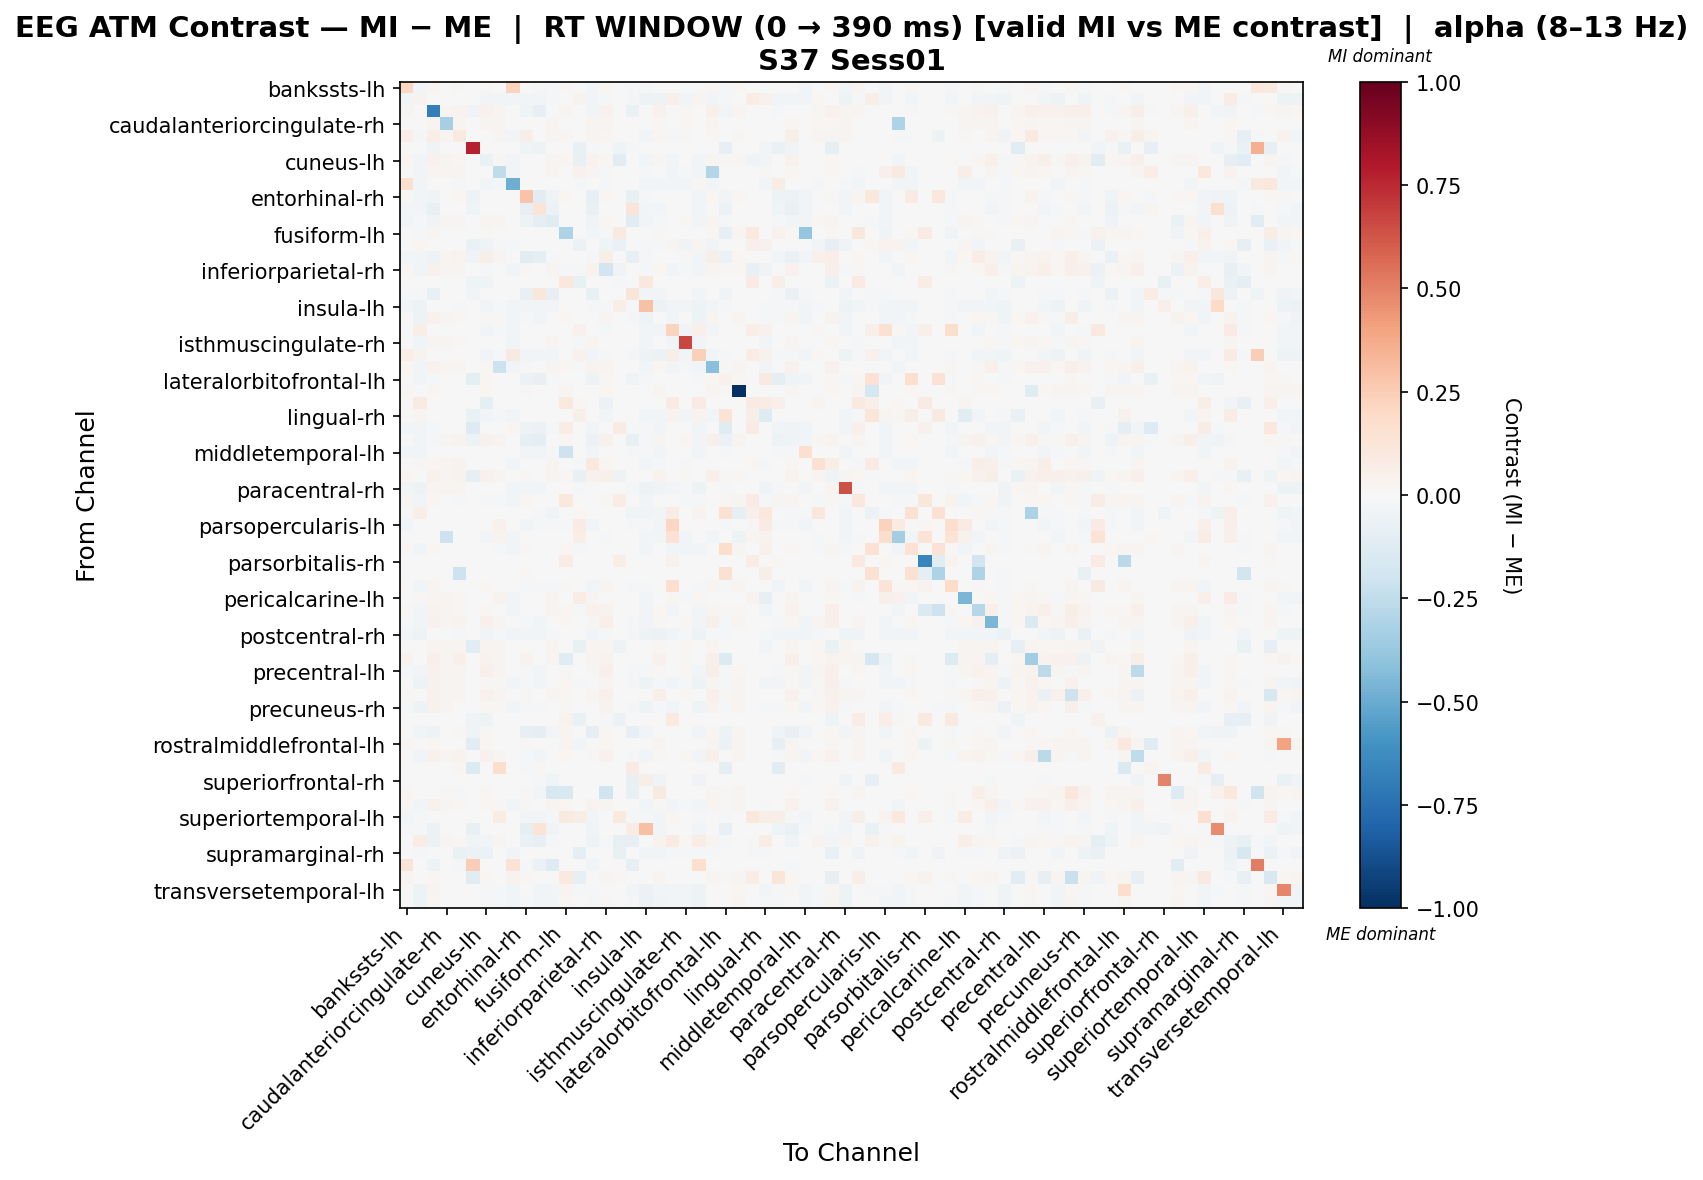

Values plotted in this chart, from the file beside it:
, bankssts-lh, bankssts-rh, caudalanteriorcingulate-lh, caudalanteriorcingulate-rh, caudalmiddlefrontal-lh, caudalmiddlefrontal-rh, cuneus-lh, cuneus-rh, entorhinal-lh, entorhinal-rh, frontalpole-lh, frontalpole-rh, fusiform-lh, fusiform-rh, inferiorparietal-lh, inferiorparietal-rh, inferiortemporal-lh, inferiortemporal-rh, insula-lh, insula-rh, isthmuscingulate-lh, isthmuscingulate-rh, lateraloccipital-lh
bankssts-lh, 0.2102, -0.0255, 0.02686, 0.0, 0.01343, 0.0, 0.01343, 0.0, 0.2316, -0.003829, -0.02319, -0.02203, 0.01722, 0.0, -0.02782, 0.01881, 0.0, -0.01623, -0.02203, 0.00136, 0.0, 0.0, 0.001382
bankssts-rh, -0.02735, 0.03353, 0.0, 0.0, -0.004727, 0.0, -0.02718, -0.02364, -0.02718, -0.02735, -0.02362, -0.02238, -0.004973, 0.03717, -0.02735, -0.02127, 0.0, -0.01616, -0.04838, -0.05211, 0.05289, -0.02836, 0.02717
caudalanteriorcingulate-lh, 0.02902, 0.0, -0.6908, 0.02787, 0.03477, -0.03547, 0.04169, 0.02787, 0.0, -0.04515, -0.08108, -0.002534, 0.02488, 0.0, -0.02927, 0.04583, 0.0, -0.06588, 0.0, 0.04436, 0.0, 0.01812, 0.0
caudalanteriorcingulate-rh, 0.0, 0.0, 0.02519, -0.33, 0.02519, 0.0, 0.02645, 0.02897, 0.0, 0.0, 0.0, 0.02645, 0.0, 0.0, 0.02519, 0.02394, 0.0, 0.0, 0.0, 0.02016, 0.0, 0.01638, 0.0
caudalmiddlefrontal-lh, 0.06296, -0.009695, 0.05516, 0.02605, 0.09123, 0.0, 0.00181, 0.02841, -0.02424, 0.05509, 0.0, 0.03078, 0.01574, 0.0, 0.03078, 0.02249, 0.0, 0.0, -0.02424, 0.02145, -0.01454, 0.01054, -0.004847
caudalmiddlefrontal-rh, 0.0, 0.0, -0.03448, 0.0, 0.0, 0.7674, 0.0, 0.0, 0.0, -0.04138, -0.04827, 0.0, 0.0, -0.07351, -0.02069, 0.0, -0.0441, -0.02069, 0.0, 0.0, 0.0, 0.0, 0.0
cuneus-lh, 0.01615, -0.02606, 0.04238, 0.02886, 0.01754, 0.0, -0.06737, 0.008999, -0.02979, 0.00673, 0.0, 0.02754, 0.01884, -0.07671, 0.03565, 0.02313, -0.102, 0.0, -0.02979, 0.01015, -0.0273, -0.00777, -0.02482
cuneus-rh, 0.0, -0.03009, 0.02398, 0.02997, 0.02637, 0.0, 0.00175, -0.2509, -0.02462, 0.0, 0.0, 0.02757, 0.0, 0.04139, 0.02637, -0.008686, 0.0, 0.0, -0.02326, -0.005273, -0.02873, -0.01451, -0.02599
entorhinal-lh, 0.1584, -0.02606, 0.0, 0.0, -0.008687, 0.0, -0.02979, -0.01986, -0.4875, 0.0, 0.0, 0.0, 0.0, -0.008687, 0.0, -0.01737, 0.0, 0.0, -0.02979, -0.02979, -0.0273, -0.02482, 0.01039
entorhinal-rh, 0.01004, -0.02577, -0.03711, 0.0, 0.0202, -0.04821, 0.006734, 0.0, 0.0, 0.2887, -0.1018, -0.03431, 0.01883, 0.0, -0.08235, 0.01571, 0.0, -0.07064, -0.02226, 0.003408, 0.0, 0.0, -0.0246
frontalpole-lh, -0.02568, -0.02452, -0.07232, 0.0, 0.0, -0.04068, 0.0, 0.0, 0.0, -0.08444, 0.1349, -0.05615, -0.002335, 0.0, -0.07423, 0.0, 0.0, 0.1173, -0.02452, -0.02685, 0.0, 0.0, -0.02685
frontalpole-rh, -0.02381, -0.02268, -0.03641, 0.02728, 0.02846, 0.0, 0.02609, 0.02965, 0.0, -0.05387, -0.09372, -0.1178, -0.001134, 0.0, -0.03179, 0.02253, 0.0, -0.1117, -0.02721, -0.01293, 0.0, 0.01542, -0.02834
fusiform-lh, 0.0001994, -0.01286, 0.02593, 0.0, 0.005185, 0.0, 0.01556, 0.0, 0.0, -0.002443, 0.0, 0.0, -0.3118, 0.0, -0.02573, -0.01142, 0.0946, 0.0, 0.0, 0.01436, 0.0, 0.0, -0.006432
fusiform-rh, 0.0, 0.02031, 0.0, 0.0, 0.0, -0.06861, -0.04468, -0.02007, -0.02181, 0.0, 0.0, 0.0, 0.0, -0.05987, 0.0, -0.0412, -0.06861, 0.0, -0.01939, -0.01939, 0.02745, -0.03151, 0.02758
inferiorparietal-lh, -0.02782, -0.0254, -0.05178, 0.02564, 0.03147, -0.03413, 0.05515, 0.02797, 0.0, -0.1017, -0.09807, -0.01195, -0.0006997, 0.0, -0.01098, 0.05821, 0.0, -0.08398, -0.02177, 0.004977, 0.0, 0.01515, -0.02419
inferiorparietal-rh, 0.01755, -0.03047, 0.04265, 0.02806, 0.0251, 0.0, -0.01303, -0.00699, -0.02438, 0.009869, 0.0, 0.02658, -0.01742, -0.02286, 0.03497, -0.1901, -0.03716, 0.0, -0.02286, 0.01937, -0.02895, -0.01128, -0.0259
inferiortemporal-lh, 0.0, 0.0, 0.0, 0.0, 0.0, -0.04386, -0.04386, 0.0, 0.0, 0.0, 0.0, 0.0, 0.1045, -0.07676, 0.0, -0.005483, -0.02196, 0.0, 0.1029, 0.0, 0.0, 0.0, 0.0
inferiortemporal-rh, -0.02189, -0.02052, -0.07432, 0.0, 0.0, -0.02477, 0.0, 0.0, 0.0, -0.07639, 0.113, -0.07828, 0.0, 0.0, -0.07502, 0.0, 0.0, 0.1193, -0.03009, -0.02736, 0.0, 0.0, -0.02736
insula-lh, -0.02353, -0.04834, 0.0, 0.0, -0.009075, 0.0, -0.02982, -0.01945, -0.02982, -0.02353, -0.02577, -0.02801, -0.00112, -0.007778, -0.02241, -0.01685, 0.05817, -0.02241, 0.2912, -0.05783, -0.02722, -0.02463, -0.05264
insula-rh, -0.001282, -0.04951, 0.04477, 0.03002, 0.01903, 0.0, 0.01044, 0.008426, -0.02982, -0.00906, -0.02466, -0.001072, 0.01905, -0.007778, 0.0001175, 0.02784, 0.0, -0.0193, -0.05447, 0.006539, -0.02722, -0.003191, -0.05143
isthmuscingulate-lh, 0.0, 0.06063, 0.0, 0.0, -0.005878, 0.0, -0.02821, -0.02234, -0.02821, 0.0, 0.0, 0.0, 0.0, 0.0405, 0.0, -0.01999, 0.0, 0.0, -0.02704, -0.02704, 0.2215, -0.02704, 0.05253
isthmuscingulate-rh, 0.0, -0.03041, 0.02501, 0.02709, 0.02136, 0.0, 0.0003334, 0.002766, -0.02676, 0.0, 0.0, 0.02709, 0.0, -0.01338, 0.02501, 0.005198, 0.0, 0.0, -0.02554, -0.0005342, -0.03041, 0.6647, -0.02676
lateraloccipital-lh, 0.06616, 0.03454, 0.0, 0.0, -0.003919, 0.0, -0.02874, -0.02221, 0.09288, -0.02506, -0.02506, -0.02506, -0.003268, 0.0419, -0.02397, -0.0196, 0.0, -0.01961, -0.05249, -0.05576, 0.05851, -0.02744, 0.2396
lateraloccipital-rh, 0.01914, -0.03111, 0.0441, 0.02995, 0.02474, 0.0, 0.02134, -0.2182, -0.02633, 0.0117, 0.0, 0.02746, 0.02127, -0.01436, 0.03365, 0.02544, 0.0, 0.0, -0.02513, 0.0168, -0.02992, -0.01369, -0.02633
lateralorbitofrontal-lh, -0.003677, -0.02344, -0.01421, 0.0, 0.0, -0.09771, 0.02337, 0.0, 0.0, -0.06158, -0.07245, -0.01803, -0.00548, 0.0, -0.04959, 0.02337, 0.0, -0.03156, -0.01803, -7.08613903743511e-05, 0.0, 0.0, -0.02164
lateralorbitofrontal-rh, 0.02218, 0.0, 0.02218, 0.0, 0.003502, 0.0, 0.01751, 0.0, 0.0, 0.01401, 0.0, 0.0, 0.02452, 0.0, 0.003502, 0.02218, 0.0, 0.0, 0.0, 0.02685, 0.0, 0.0, 0.0
lingual-lh, 0.0, 0.08525, 0.0, 0.0, 0.0, 0.0, -0.08725, 0.0, 0.0, 0.0, 0.0, 0.0, 0.1014, 0.02338, 0.0, -0.05817, 0.007344, 0.0, 0.0, 0.0, 0.08525, 0.0, 0.08525
lingual-rh, 0.0, 0.03064, 0.0, 0.0, -0.002477, -0.06689, -0.02601, -0.01281, -0.02601, 0.0, 0.0, 0.0, 0.0, 0.05115, 0.0, -0.02354, 0.0, 0.0, -0.02477, -0.02477, 0.03628, -0.03097, 0.03436
medialorbitofrontal-lh, -0.02747, -0.0261, -0.01262, 0.0, 0.0, -0.1262, 0.0, 0.0, 0.01632, -0.05271, -0.06121, -0.02198, 0.07608, 0.0, -0.02747, 0.0, 0.08158, -0.01511, -0.02198, -0.0261, 0.0, 0.0, -0.02472
medialorbitofrontal-rh, 0.001947, -0.0266, -0.01901, 0.02901, 0.03258, -0.04827, 0.04049, 0.02901, 0.0, -0.0826, -0.09979, -0.003907, 0.02083, 0.0, -0.05788, 0.04545, 0.0, -0.07113, -0.02261, 0.0246, 0.0, 0.02218, -0.02527
middletemporal-lh, -0.02801, -0.02465, 0.0, 0.0, 0.0, 0.0, 0.0, 0.0, 0.0, -0.02689, -0.02353, -0.02241, -0.2035, 0.0, -0.02689, 0.0, 0.0, -0.01681, -0.02241, -0.02577, 0.0, 0.0, -0.02465
middletemporal-rh, 0.0, 0.01244, 0.0228, 0.02432, 0.03345, 0.0, 0.005537, -0.001483, -0.02705, 0.0, 0.0, 0.03041, 0.0, -0.01623, 0.1093, 0.01569, 0.0, 0.0, -0.02524, -0.01612, 0.004185, -0.01669, -0.004074
paracentral-lh, 0.01706, 0.0, 0.04072, 0.02497, 0.03285, -0.08288, 0.0418, 0.0276, 0.0, 0.009101, 0.0, 0.03023, 0.01934, -0.07696, 0.04309, 0.04947, -0.05328, 0.0, 0.0, 0.03458, 0.0, 0.01446, 0.0
paracentral-rh, -0.02506, -0.05437, 0.02372, 0.02728, 0.0272, 0.0, 0.0007547, 0.0005122, -0.02534, -0.02506, -0.02506, 0.004593, -0.003268, -0.01774, 0.004497, -0.00407, 0.0, -0.01961, -0.04913, -0.03698, -0.02914, -0.01499, -0.05384
parahippocampal-lh, 0.02445, -0.02407, 0.02333, 0.0, -0.008809, 0.0, -0.01257, -0.01548, -0.02923, 0.01667, 0.0, 0.0, 0.1016, 0.0, 0.003334, 0.009075, 0.07116, 0.0, -0.02923, -0.001454, 0.002671, -0.02235, -0.02235
parahippocampal-rh, -0.0157, 0.06771, 0.0, 0.0, 0.0, 0.0, 0.0, 0.0, 0.0, -0.0008375, -0.02198, -0.0314, 0.0, 0.01784, 0.005276, 0.0, 0.0, -0.04397, -0.03455, -0.02826, 0.07135, 0.0, 0.03417
parsopercularis-lh, -0.02758, -0.00405, 0.0, 0.0, 0.0, 0.0, 0.0, 0.04247, 0.0, -0.02644, -0.02299, -0.02184, -0.008045, 0.08494, -0.02758, 0.0, 0.0, -0.01609, -0.02184, -0.02529, 0.2158, 0.0, -0.002901
parsopercularis-rh, 0.0, 0.003731, 0.0, -0.2058, -0.005068, 0.0, -0.02914, 0.0364, -0.02914, 0.0, 0.0, 0.0, 0.0, 0.0636, 0.0, -0.019, 0.0, 0.0, -0.02787, -0.02787, 0.1415, -0.0266, 0.004998
parsorbitalis-lh, 0.01764, -0.02666, 0.01764, 0.0, -0.007271, 0.0, -0.007229, -0.0206, -0.0303, 0.008141, 0.0, 0.0, 0.02035, -0.009695, 0.006784, 0.007603, 0.0, 0.0, -0.02908, -0.00466, -0.02787, -0.02545, -0.02545
parsorbitalis-rh, 0.0, 0.0, 0.0, 0.0, 0.0, 0.0, 0.0, 0.0, 0.0, 0.0, 0.0, 0.0, 0.07041, 0.0, 0.0, 0.0, 0.06337, 0.0, 0.0, 0.0, 0.04225, 0.0, 0.0
parstriangularis-lh, 0.0, 0.0, 0.0, 0.0, -0.2044, 0.0, 0.0, 0.0, 0.0, 0.01486, 0.0, 0.0, 0.0, 0.0, 0.0, 0.0, 0.0, 0.0, 0.0, 0.0, 0.0, 0.0, 0.0
parstriangularis-rh, -0.003764, -0.02467, 0.02381, 0.0, 0.0, 0.0, 0.01904, 0.0, 0.0, -0.01184, -0.02177, -0.02031, 0.01075, 0.0, -0.02757, 0.02381, 0.0, -0.01306, -0.02031, -0.0008624, 0.1672, 0.0, -0.02322
pericalcarine-lh, 0.0, 0.01264, 0.02461, 0.02896, 0.01989, 0.0, -0.00112, 0.03545, -0.02718, 0.0, 0.0, 0.02606, 0.0, 0.07137, 0.02461, 0.004789, 0.0, 0.0, -0.026, -0.00573, 0.01748, -0.009542, 0.01618
pericalcarine-rh, 0.01376, -0.02762, 0.03729, 0.0294, 0.01752, 0.0, 0.02232, 0.006316, -0.02882, 0.004129, 0.0, 0.02499, 0.01652, -0.01081, 0.04554, 0.03468, 0.0, 0.0, -0.02762, 0.01802, -0.02882, -0.007309, -0.02642
postcentral-lh, -0.008593, -0.02461, 0.04245, 0.0254, 0.03373, 0.0, 0.04688, 0.02782, 0.0, -0.01611, -0.02461, 0.00675, 0.01593, 0.0, 0.01552, 0.04754, 0.0, -0.0179, -0.02349, 0.01008, 0.0, 0.01573, -0.02573
postcentral-rh, -0.0266, -0.05023, 0.0, 0.0, -0.01818, 0.0, -0.02908, -0.01454, -0.02908, -0.0266, -0.02394, -0.02261, -0.00399, 0.0, -0.0266, -0.01091, 0.0, -0.01596, -0.05169, -0.05568, -0.02545, -0.02181, -0.04708
posteriorcingulate-lh, 0.0, 0.0, 0.02682, 0.02682, 0.02682, -0.1103, 0.02682, 0.02682, 0.0, 0.0, 0.0, 0.02682, 0.0, -0.07586, 0.02682, 0.02682, -0.04827, 0.0, 0.0, 0.01735, 0.0, 0.02051, 0.0
posteriorcingulate-rh, 0.03638, 0.0, 0.05206, 0.02852, 0.04956, 0.0, 0.03422, 0.03089, 0.0, 0.03436, 0.0, 0.02852, -0.1191, 0.0, 0.02733, 0.03874, 0.0, 0.0, 0.0, 0.04493, 0.0, 0.01545, 0.0
precentral-lh, -0.0114, -0.0249, 0.04341, 0.02799, 0.02799, 0.0, 0.05052, 0.02799, 0.0, -0.01816, -0.02377, 0.005358, 0.01349, 0.0, 0.01209, 0.05285, 0.0, -0.01698, -0.02264, 0.009751, 0.0, 0.01621, -0.0249
precentral-rh, -0.004682, -0.05243, 0.04611, 0.02626, 0.0252, 0.0, 0.01416, 0.009272, -0.03012, -0.01257, -0.02477, 0.005881, 0.02104, -0.008785, 0.007778, 0.02658, 0.0, -0.01695, -0.05359, -0.01836, -0.02761, -0.0112, -0.05118
precuneus-lh, 0.01958, 0.0, 0.0425, 0.02865, 0.02509, 0.0, 0.04393, 0.02722, 0.0, 0.01196, 0.0, 0.02435, 0.02175, 0.0, 0.02944, 0.04828, 0.0, 0.0, 0.0, 0.0508, 0.0, 0.01862, 0.0
precuneus-rh, -0.008892, -0.0481, 0.04296, 0.03052, 0.003781, 0.0, 0.01935, 0.01518, -0.02824, -0.01539, -0.02287, 0.005129, 0.01159, 0.0, 0.00583, 0.0377, 0.0, -0.01601, -0.04997, -0.009858, -0.02471, -0.005311, -0.04519
rostralanteriorcingulate-lh, 0.0, 0.0, 0.0, 0.0, 0.0, -0.03373, -0.05059, 0.0, 0.0, 0.0, 0.0, 0.0, 0.03822, -0.06745, 0.0, -0.01686, -0.06127, 0.0, 0.0, 0.0, 0.09556, 0.0, 0.0
rostralanteriorcingulate-rh, 0.001446, -0.02583, -0.0484, 0.0, 0.008302, -0.04582, 0.01542, 0.0, 0.0, -0.08016, -0.09914, -0.02447, 0.02355, 0.0, -0.08879, 0.02016, 0.0, -0.08182, -0.02447, 0.001446, 0.0, 0.0, -0.02583
rostralmiddlefrontal-lh, 0.0214, 0.0, 0.0214, 0.0, 0.003378, -0.1092, 0.01802, 0.0, 0.0, 0.01351, 0.0, 0.0, 0.02365, -0.0273, 0.004505, 0.02252, 0.0, 0.0, 0.0, 0.02703, 0.0, 0.0, 0.0
rostralmiddlefrontal-rh, -0.001436, -0.02397, 0.04627, 0.02728, 0.03491, 0.0, 0.04327, 0.02965, 0.0, -0.008952, -0.02506, 0.004593, 0.01928, 0.0, 0.008792, 0.04401, 0.0, -0.01961, -0.02506, 0.01501, 0.0, 0.01542, -0.02724
superiorfrontal-lh, 0.0, 0.0, 0.0, 0.0, 0.01967, -0.1338, 0.0, 0.1771, 0.0, -0.01338, 0.01259, 0.0, 0.0, 0.0, 0.0, 0.0, 0.0, 0.0787, 0.0, 0.0, 0.0, 0.0, 0.0
superiorfrontal-rh, 0.0, 0.0, 0.0, 0.0, 0.0, 0.0, 0.0, 0.0, 0.0, 0.0, -0.01593, -0.03982, 0.0, 0.0, 0.0, 0.0, -0.003675, -0.07167, 0.05513, -0.03185, 0.0, 0.0, -0.03185
superiorparietal-lh, 0.02027, 0.0, 0.006038, 0.0152, -0.01103, 0.0, 0.0192, 0.0, 0.0, 0.0128, -0.02846, -0.1566, -0.151, 0.0, 0.006401, -0.1995, 0.0, -0.07116, 0.0, 0.08642, 0.0, 0.0, 0.0
superiorparietal-rh, 0.01958, -0.02534, 0.04355, 0.02997, 0.01715, 0.0, 0.01681, 0.01097, -0.02914, 0.01196, 0.0, 0.02757, 0.02175, -0.007601, 0.0329, 0.03024, 0.0, 0.0, -0.02914, 0.01386, -0.0266, -0.008487, -0.02407
... 8 more rows
